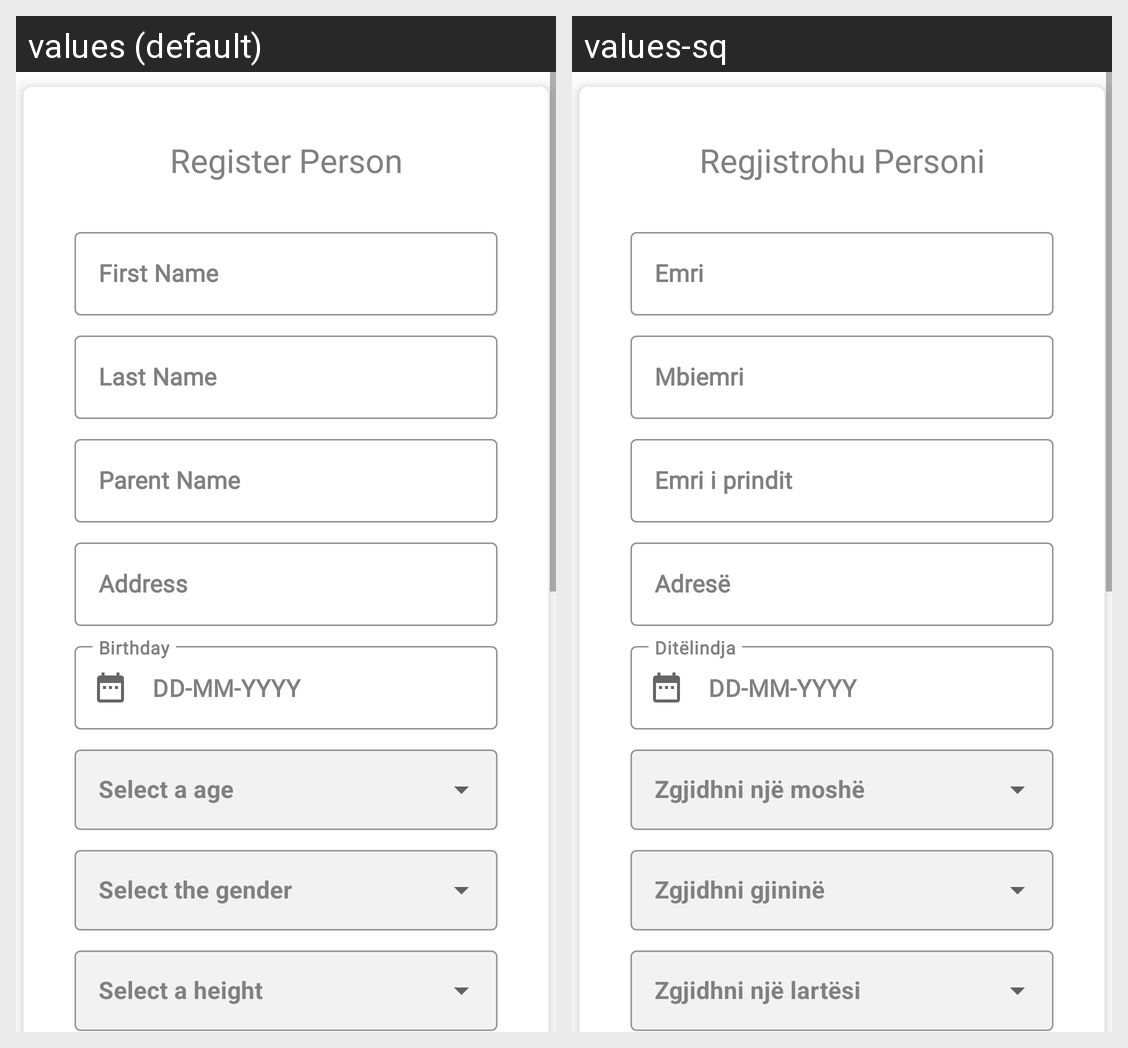

Here is an Android app screen in its default locale and in the app's own translations. Write out the translated-string differences for the strings that appear on this screen.
Android screen res/layout/activity_register_person.xml rendered under 2 locales, left to right: values (default), values-sq. Device: Nexus 5 (rendered at 1080×1920; each locale shown at half size, 540×960, under a caption strip naming it); theme Theme.MostWantedApp.
Strings drawn on this screen, with the default value and each locale's value (text and hints the layout hard-codes, and strings that could not be matched under every locale, appear in the picture but are not listed):

register_person
  values: Register Person
  values-sq: Regjistrohu Personi

register_person_first_name
  values: First Name
  values-sq: Emri

register_person_last_name
  values: Last Name
  values-sq: Mbiemri

parent_name
  values: Parent Name
  values-sq: Emri i prindit

address
  values: Address
  values-sq: Adresë

birthday
  values: Birthday
  values-sq: Ditëlindja

select_a_age
  values: Select a age
  values-sq: Zgjidhni një moshë

select_the_gender
  values: Select the gender
  values-sq: Zgjidhni gjininë

select_a_height
  values: Select a height
  values-sq: Zgjidhni një lartësi
